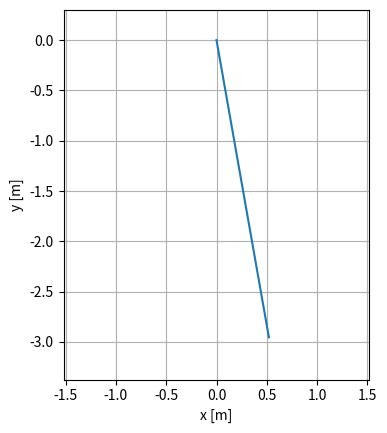

The matplotlib source for this figure: (Note: this script raises an exception after producing the figure.)
"""Simulation der Bewegung eines Fadenpendels
r(t) = L * [sin(phi(t)), -cos(phi(t))], wobei von kleinen 
Maximalauslenkungen phi0 und der deshalb guten Approximation
phi(t) = phi0 * cos(omega*t) mit omega = 2*pi/T ausgeht"""

import numpy as np
import matplotlib as mpl
import matplotlib.pyplot as plt
import matplotlib.animation

# Definieren der Parameter
L = 3.0         # Länge des Fadenpendels [m]
T = 3.47        # Periode einer Pendelbewegung [s]
phi0_deg = 10.0 # Maximalauslenkung des Pendels [°]
phi0_rad = np.radians(phi0_deg)

def pendel_position(L, phi0, T, t):
    """Gibt die x,y Koordinaten eines Pendels der Länge L 
    mit kleiner Maximalauslenkung phi0, Periodendauer T zum
    Zeitpunkt t zurück"""
    omega = 2 * np.pi / T
    phi = phi0 * np.cos(omega * t)
    x = L * np.sin(phi)
    y = - L * np.cos(phi)
    return np.array([x, y])

def pendel_geschwindigkeit(L, phi0, T, t):
    """Gibt den Geschwindigkeitsvektor der Pendelbewegung
    zu einem Zeitpunkt t zurück"""
    omega = 2 * np.pi / T
    cos_phi = phi0 * np.cos(omega * t)
    sin_phi = phi0 * np.sin(omega * t)
    x = - L * omega * np.cos(cos_phi) * sin_phi
    y = - L * omega * np.sin(cos_phi) * sin_phi
    return np.array([x, y])

# Erstelle Zeitarray für eine Periode
t = np.linspace(0, T, 1000)

# Berechne die Position des Pendels zu den Zeitpunkten
r = pendel_position(L, phi0_rad, T, t)

# Berechne die Geschwindigkeit des Pendels (analytisch)
v = pendel_geschwindigkeit(L, phi0_rad, T, t)

# Approximiere die Beschleunigung des Pendels
a = (v[:,1:] - v[:,:-1]) / (t[1] - t[0])

# Erstelle die Figure
fig = plt.figure()
ax = fig.add_subplot(1,1,1)
ax.set_xlabel('x [m]')
ax.set_ylabel('y [m]')
ax.set_xlim(-L*np.sin(phi0_rad)-L/3, L*np.sin(phi0_rad)+L/3)
ax.set_ylim(-L-L/8, 0.3)
ax.set_aspect('equal')
ax.grid()

# Erzeuge Plots für den Faden und die Position des Endpunktes
faden, = ax.plot([], [])
ende, = ax.plot([], [], 'o', color='red')

# Erzeuge 2 Pfeile für Geschwindigkeit und Beschleunigung
style = mpl.patches.ArrowStyle.Simple(head_length=6, head_width=3)
arrow_v = mpl.patches.FancyArrowPatch((0, 0), (0, 0), color='red', arrowstyle=style)
arrow_a = mpl.patches.FancyArrowPatch((0, 0), (0, 0), color='black', arrowstyle=style)

# Füge die Grafikobjekte zur Axes hinzu
ax.add_artist(arrow_v)
ax.add_artist(arrow_a)

def update(n):
    # Aktualisiere die Plots
    faden.set_data([0, r[0,n]], [0, r[1,n]])
    ende.set_data(r[:,n])

    # Aktualisiere die Pfeile
    arrow_v.set_positions(r[:,n], r[:,n] + v[:,n])
    if n < a.shape[1]:
        arrow_a.set_positions(r[:,n], r[:,n] + a[:,n])
    return faden, ende, arrow_a, arrow_v

# Erzeuge das Animationsobjekt
ani = mpl.animation.FuncAnimation(fig, update, interval=30, frames=t.size, blit=True)

plt.show()